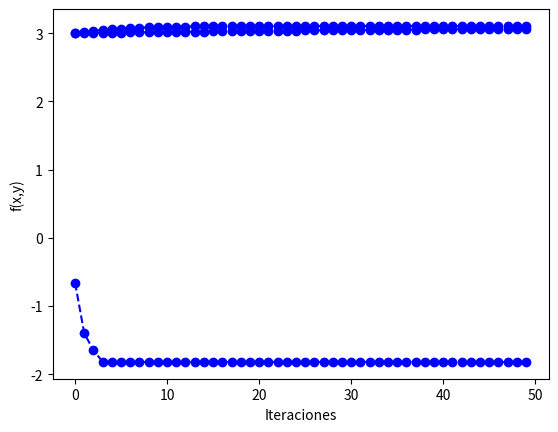

The script that saved this image:
# -*- coding: utf-8 -*-

#############################
#####     LIBRERIAS     #####
#############################

import numpy as np
import math
import matplotlib.pyplot as plt


#-------------------------------------------------------------------------------#
#------------- Ejercicio sobre la búsqueda iterativa de óptimos ----------------#
#-------------------------------------------------------------------------------#

# Constantes
MAX_ITER = 50

#------------------------------BONUS 1 -------------------------------------#

def f(w):
	return pow(w[0] - 2, 2) + 2 * pow(w[1] + 2, 2) + 2 * math.sin(2* math.pi * w[0]) * math.sin(2 * math.pi *w[1])

# Derivada parcial de f respecto de x
def fx(w):
	return 2 * (2 * math.pi * math.cos(2 * math.pi * w[0]) * math.sin(2 * math.pi * w[1]) + w[0] - 2)

# Derivada parcial de f respecto de y
def fy(w):
	return 4 * (math.pi * math.sin(2 * math.pi * w[0]) * math.cos(2 * math.pi * w[1]) + w[1] + 2)

# Gradiente de f
def gradf(w):
	return np.array([fx(w), fy(w)])

# Derivada con respecto a x dos veces de f(x, y).
def hfxx(x, y):

    return (2 - 8 * math.pi **  2 * math.sin(2 * math.pi * y) * math.sin(2 * math.pi * x))

# Derivada con respecto a y dos veces de f(x, y).
def hfyy(x, y):

    return (4 - 8 * math.pi ** 2 * math.sin(2 * math.pi * x) * math.sin(2 * math.pi * y))

# Derivada cruzada de la función f(x,y).
def hfxy(x, y):

    return 8 * math.pi ** 2 * math.cos(2 * math.pi * y) * math.cos(2 * math.pi * x)

# Matriz hessiana de la función f(x, y).
def hf(x, y):

    return np.array([[hfxx(x, y), hfxy(x, y)],
        [hfxy(x, y), hfyy(x, y)]])

# Función que ejecuta el algoritmo de Newton guardando los puntos para
# posteriormente dibujarlos en una gráfica.
def newton_grafica(w, lr, grad_fun, fun, max_iters = MAX_ITER):
	graf = []
	for it in range(max_iters):
		graf.append(fun(w))
		w = w - lr * np.linalg.inv(hf(w[0],w[1])) @ grad_fun(w)


	plt.plot(range(0,max_iters), graf, "bo" , linestyle='--')
	plt.xlabel('Iteraciones')
	plt.ylabel('f(x,y)')
	plt.show()

# a) Usar el método de Newton para conseguir puntos óptimos la función f, con punto inicial (1,1)
# tasa de aprendizaje 0.01 y max 50 iteraciones. Repetir con tasa de aprend. 0.1
print ('Resultados ejercicio 2\n')
print ('\nGrafica con learning rate igual a 0.01')
newton_grafica([1, -1], 0.01, gradf, f, 50)
print ('\nGrafica con learning rate igual a 0.1')
newton_grafica([1, -1], 0.1, gradf, f, 50)
input("\n--- Pulsar tecla para continuar ---\n")

# Algoritmo de Newton
def newton(w, lr, grad_fun, fun, max_iters = MAX_ITER):
	for it in range(max_iters):
		w = w - lr * np.linalg.inv(hf(w[0],w[1])) @ grad_fun(w)
	return w

# b) Obtener el punto óptimo y los valores de (x,y) con los
# puntos de inicio siguientes y un lr = 0.1:
print("Tasa de aprendizaje 0.1")
print ('Punto de inicio: (2.1, -2.1)\n')
w = newton([2.1, -2.1], 0.1, gradf,f)
print ('(x,y) = (', w[0], ', ', w[1],')\n')
print ('Valor del óptimo obtenido: ',f(w))

input("\n--- Pulsar tecla para continuar ---\n")

print ('Punto de inicio: (3.0, -3.0)\n')
w = newton([3.0, -3.0], 0.1, gradf,f)
print ('(x,y) = (', w[0], ', ', w[1],')\n')
print ('Valor del óptimo obtenido: ',f(w))

input("\n--- Pulsar tecla para continuar ---\n")

print ('Punto de inicio: (1.5, 1.5)\n')
w = newton([1.5, 1.5], 0.1, gradf,f)
print ('(x,y) = (', w[0], ', ', w[1],')\n')
print ('Valor del óptimo obtenido: ',f(w))

input("\n--- Pulsar tecla para continuar ---\n")

print ('Punto de inicio: (1.0, -1.0)\n')
w = newton([1.0, -1.0], 0.1, gradf,f)
print ('(x,y) = (', w[0], ', ', w[1],')\n')
print ('Valor del óptimo obtenido: ',f(w))

input("\n--- Pulsar tecla para continuar ---\n")

# b) Obtener el punto óptimo y los valores de (x,y) con los
# puntos de inicio siguientes y un lr = 0.01:
print("Tasa de aprendizaje 0.01")
print ('Punto de inicio: (2.1, -2.1)\n')
w = newton([2.1, -2.1], 0.01, gradf,f)
print ('(x,y) = (', w[0], ', ', w[1],')\n')
print ('Valor del óptimo obtenido: ',f(w))

input("\n--- Pulsar tecla para continuar ---\n")

print ('Punto de inicio: (3.0, -3.0)\n')
w = newton([3.0, -3.0], 0.01, gradf,f)
print ('(x,y) = (', w[0], ', ', w[1],')\n')
print ('Valor del óptimo obtenido: ',f(w))

input("\n--- Pulsar tecla para continuar ---\n")

print ('Punto de inicio: (1.5, 1.5)\n')
w = newton([1.5, 1.5], 0.01, gradf,f)
print ('(x,y) = (', w[0], ', ', w[1],')\n')
print ('Valor del óptimo obtenido: ',f(w))

input("\n--- Pulsar tecla para continuar ---\n")

print ('Punto de inicio: (1.0, -1.0)\n')
w = newton([1.0, -1.0], 0.01, gradf,f)
print ('(x,y) = (', w[0], ', ', w[1],')\n')
print ('Valor del óptimo obtenido: ',f(w))

input("\n--- Pulsar tecla para continuar ---\n")
print("Gráfico en el que desciende la función.")
newton_grafica([2.1, -2.1], 1, gradf, f, 50)
